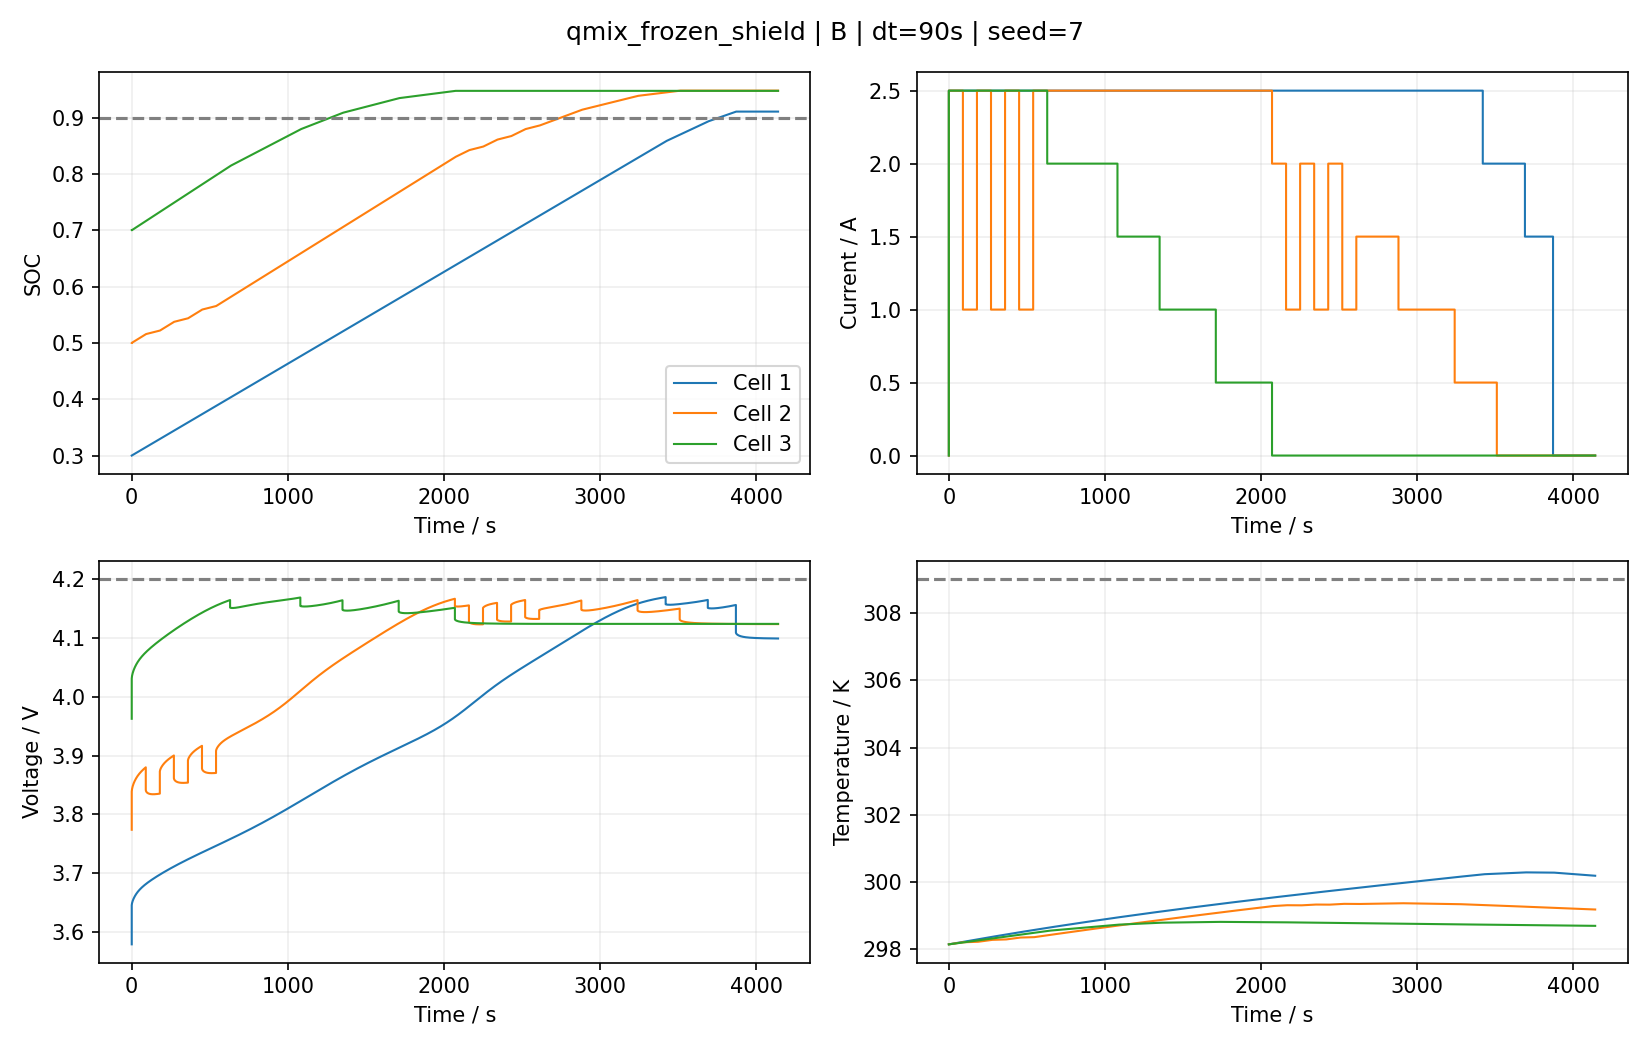

The table this chart was drawn from, first rows:
time_s, cell, phase, soc, voltage_V, temperature_K, current_A, decision_index
0.0, 1, charge, 0.3, 3.579, 298.1, 0.0, -1
0.0, 2, charge, 0.5, 3.774, 298.1, 0.0, -1
0.0, 3, charge, 0.7, 3.963, 298.1, 0.0, -1
0.0, 1, charge, 0.3, 3.579, 298.1, 2.5, 0
0.0, 1, charge, 0.3, 3.645, 298.1, 2.5, 0
0.0, 2, charge, 0.5, 3.774, 298.1, 2.5, 0
0.0, 2, charge, 0.5, 3.839, 298.1, 2.5, 0
0.0, 3, charge, 0.7, 3.963, 298.1, 2.5, 0
0.0, 3, charge, 0.7, 4.031, 298.1, 2.5, 0
1, 1, charge, 0.3002, 3.648, 298.2, 2.5, 0
1, 2, charge, 0.5002, 3.842, 298.2, 2.5, 0
1, 3, charge, 0.7002, 4.034, 298.2, 2.5, 0
2.0, 1, charge, 0.3003, 3.649, 298.2, 2.5, 0
2.0, 2, charge, 0.5003, 3.843, 298.2, 2.5, 0
2.0, 3, charge, 0.7004, 4.036, 298.2, 2.5, 0
3.0, 1, charge, 0.3005, 3.65, 298.2, 2.5, 0
3.0, 2, charge, 0.5005, 3.845, 298.2, 2.5, 0
3.0, 3, charge, 0.7005, 4.037, 298.2, 2.5, 0
4.0, 1, charge, 0.3007, 3.651, 298.2, 2.5, 0
4.0, 2, charge, 0.5007, 3.846, 298.2, 2.5, 0
4.0, 3, charge, 0.7007, 4.038, 298.2, 2.5, 0
5.0, 1, charge, 0.3008, 3.652, 298.2, 2.5, 0
5.0, 2, charge, 0.5009, 3.847, 298.2, 2.5, 0
5.0, 3, charge, 0.7009, 4.039, 298.2, 2.5, 0
6.0, 1, charge, 0.301, 3.653, 298.2, 2.5, 0
6.0, 2, charge, 0.501, 3.848, 298.2, 2.5, 0
6.0, 3, charge, 0.7011, 4.04, 298.2, 2.5, 0
7.0, 1, charge, 0.3011, 3.653, 298.2, 2.5, 0
7.0, 2, charge, 0.5012, 3.849, 298.2, 2.5, 0
7.0, 3, charge, 0.7013, 4.041, 298.2, 2.5, 0
8, 1, charge, 0.3013, 3.654, 298.2, 2.5, 0
8, 2, charge, 0.5014, 3.85, 298.2, 2.5, 0
8, 3, charge, 0.7014, 4.042, 298.2, 2.5, 0
9.0, 1, charge, 0.3015, 3.655, 298.2, 2.5, 0
9.0, 2, charge, 0.5016, 3.85, 298.2, 2.5, 0
9.0, 3, charge, 0.7016, 4.043, 298.2, 2.5, 0
10.0, 1, charge, 0.3016, 3.655, 298.2, 2.5, 0
10.0, 2, charge, 0.5017, 3.851, 298.2, 2.5, 0
10.0, 3, charge, 0.7018, 4.044, 298.2, 2.5, 0
11.0, 1, charge, 0.3018, 3.656, 298.2, 2.5, 0
11.0, 2, charge, 0.5019, 3.852, 298.2, 2.5, 0
11.0, 3, charge, 0.702, 4.045, 298.2, 2.5, 0
12.0, 1, charge, 0.302, 3.657, 298.2, 2.5, 0
12.0, 2, charge, 0.5021, 3.853, 298.2, 2.5, 0
12.0, 3, charge, 0.7022, 4.045, 298.2, 2.5, 0
13.0, 1, charge, 0.3021, 3.657, 298.2, 2.5, 0
13.0, 2, charge, 0.5022, 3.853, 298.2, 2.5, 0
13.0, 3, charge, 0.7024, 4.046, 298.2, 2.5, 0
14.0, 1, charge, 0.3023, 3.658, 298.2, 2.5, 0
14.0, 2, charge, 0.5024, 3.854, 298.2, 2.5, 0
14.0, 3, charge, 0.7025, 4.047, 298.2, 2.5, 0
15.0, 1, charge, 0.3024, 3.658, 298.2, 2.5, 0
15.0, 2, charge, 0.5026, 3.855, 298.2, 2.5, 0
15.0, 3, charge, 0.7027, 4.047, 298.2, 2.5, 0
16.0, 1, charge, 0.3026, 3.659, 298.2, 2.5, 0
16.0, 2, charge, 0.5028, 3.855, 298.2, 2.5, 0
16.0, 3, charge, 0.7029, 4.048, 298.2, 2.5, 0
17.0, 1, charge, 0.3028, 3.659, 298.2, 2.5, 0
17.0, 2, charge, 0.5029, 3.856, 298.2, 2.5, 0
17.0, 3, charge, 0.7031, 4.049, 298.2, 2.5, 0
... 12,642 more rows
